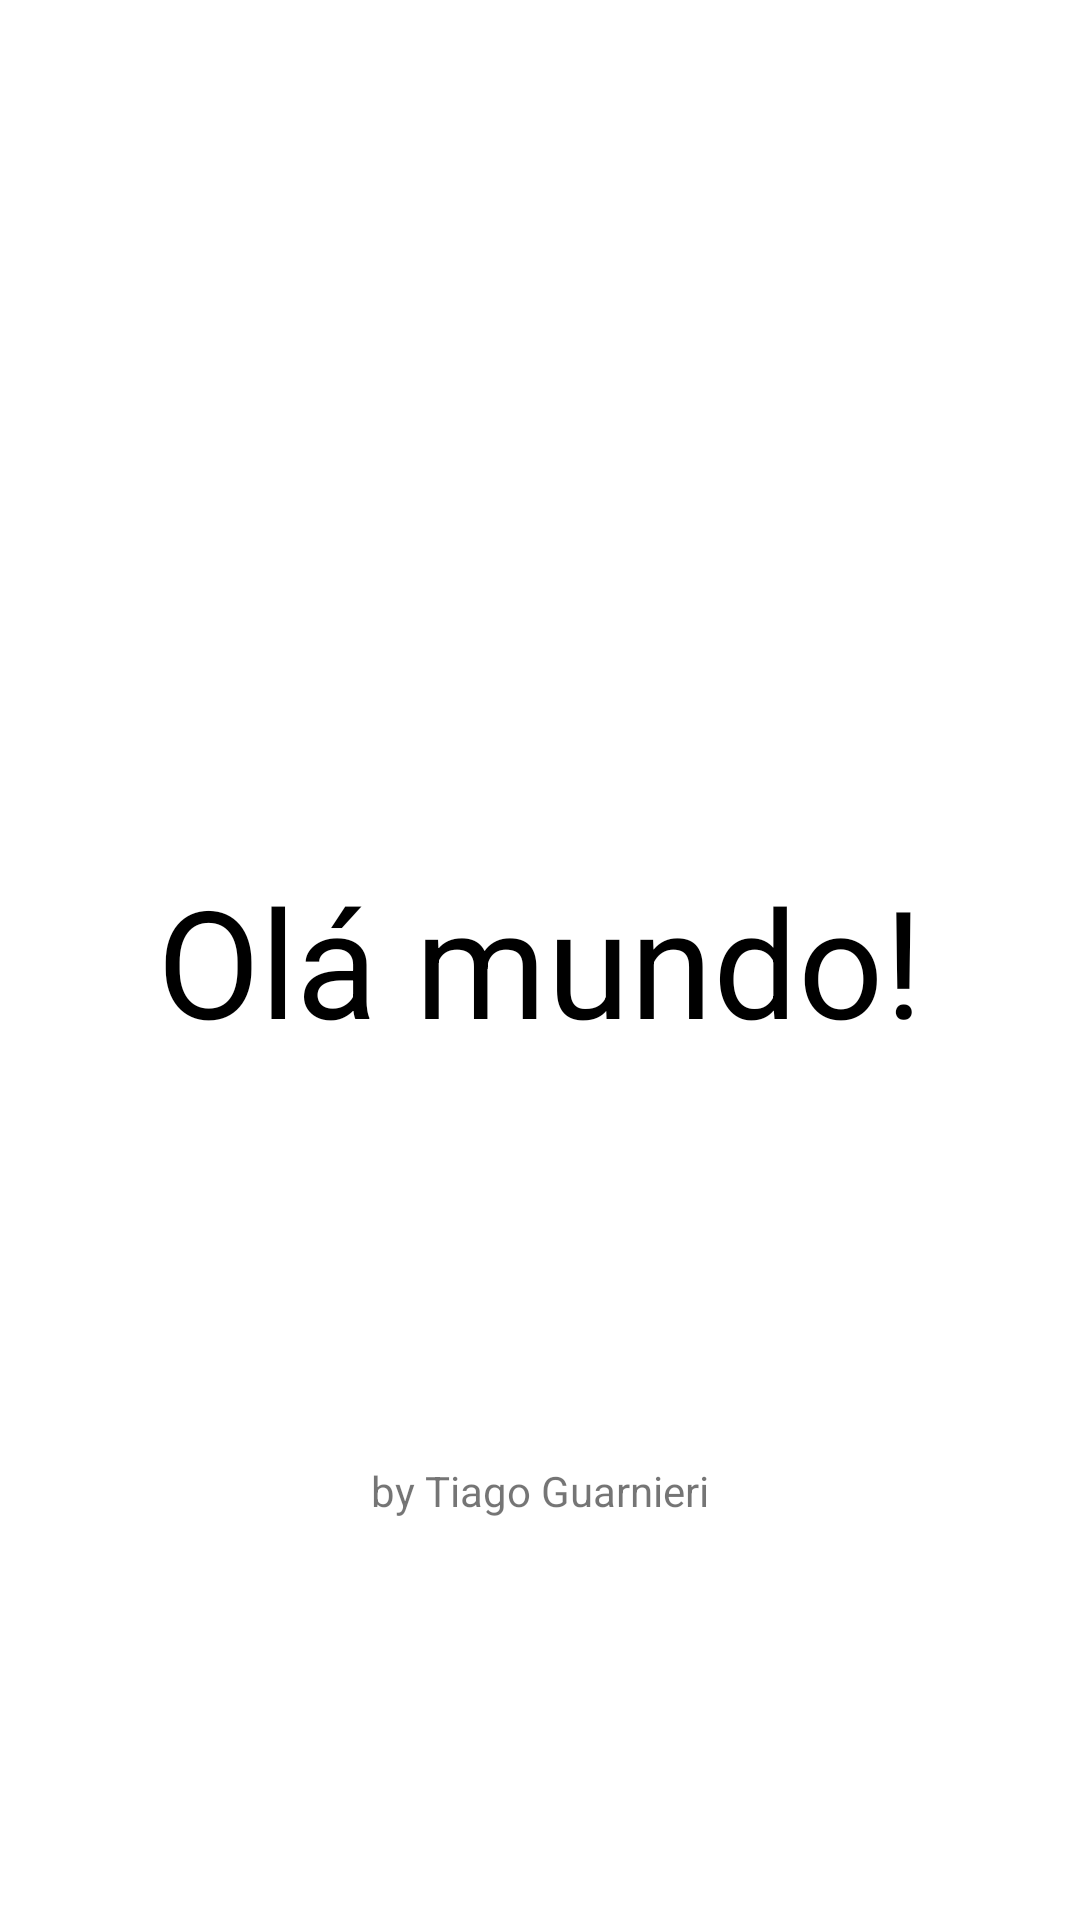

Reconstruct the res/layout file that produces this screen, plus the resources it refers to.
<!-- AndroidManifest.xml: application theme Theme.DispositivosMoveis2021 -->
<!-- res/layout/activity_main.xml -->
<?xml version="1.0" encoding="utf-8"?>
<androidx.constraintlayout.widget.ConstraintLayout xmlns:android="http://schemas.android.com/apk/res/android"
    xmlns:app="http://schemas.android.com/apk/res-auto"
    xmlns:tools="http://schemas.android.com/tools"
    android:layout_width="match_parent"
    android:layout_height="match_parent"
    tools:context=".MainActivity">

    <TextView
        android:id="@+id/textView2"
        android:layout_width="wrap_content"
        android:layout_height="wrap_content"
        android:text="Olá mundo!"
        android:textColor="@color/black"
        android:textSize="50dp"
        app:layout_constraintBottom_toBottomOf="parent"
        app:layout_constraintLeft_toLeftOf="parent"
        app:layout_constraintRight_toRightOf="parent"
        app:layout_constraintTop_toTopOf="parent" />

    <TextView
        android:id="@+id/textView"
        android:layout_width="wrap_content"
        android:layout_height="wrap_content"
        android:text="by Tiago Guarnieri"
        app:layout_constraintBottom_toBottomOf="parent"
        app:layout_constraintEnd_toEndOf="parent"
        app:layout_constraintStart_toStartOf="parent"
        app:layout_constraintTop_toBottomOf="@+id/textView2" />

</androidx.constraintlayout.widget.ConstraintLayout>
<!-- resources referenced by this layout -->
<resources>
  <style name="Theme.DispositivosMoveis2021" parent="Theme.MaterialComponents.DayNight.DarkActionBar">
          
          <item name="colorPrimary">@color/purple_500</item>
          <item name="colorPrimaryVariant">@color/purple_700</item>
          <item name="colorOnPrimary">@color/white</item>
          
          <item name="colorSecondary">@color/teal_200</item>
          <item name="colorSecondaryVariant">@color/teal_700</item>
          <item name="colorOnSecondary">@color/black</item>
          
          <item name="android:statusBarColor" tools:targetApi="l">?attr/colorPrimaryVariant</item>
          
      </style>
  <!-- not gathered from this repository: default colours our renderer supplied (Android Studio template values) -->
  <color name="purple_500">#FF6200EE</color>
  <color name="purple_700">#FF3700B3</color>
  <color name="teal_200">#FF03DAC5</color>
  <color name="teal_700">#FF018786</color>
  <color name="black">#FF000000</color>
  <color name="white">#FFFFFFFF</color>
</resources>
